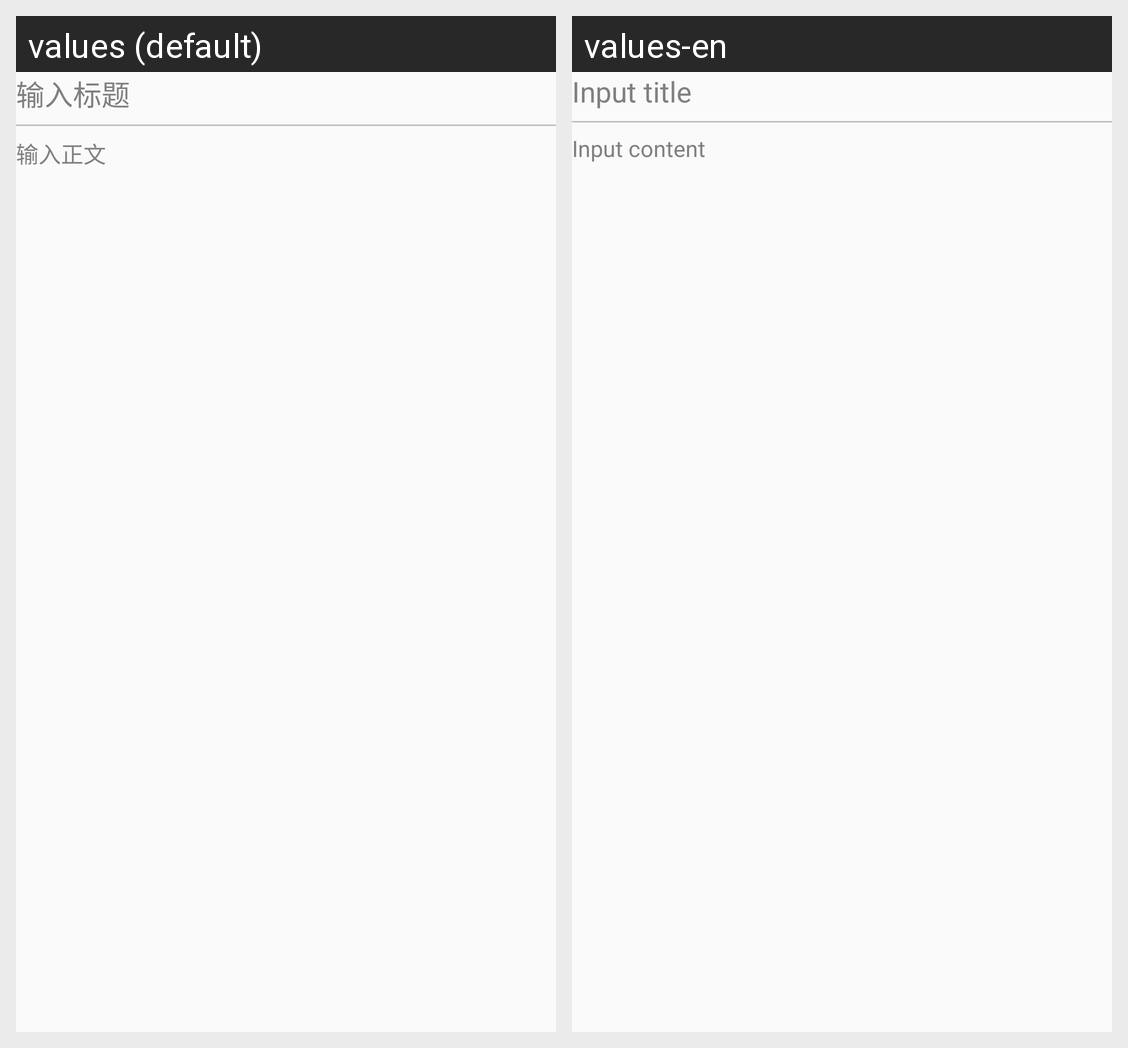

For this localized Android screen grid, give each drawn string resource with its value in every locale shown.
Android screen res/layout/activity_diary_edit.xml rendered under 2 locales, left to right: values (default), values-en. Device: Nexus 5 (rendered at 1080×1920; each locale shown at half size, 540×960, under a caption strip naming it); theme AppTheme.
Strings drawn on this screen, with the default value and each locale's value (text and hints the layout hard-codes, and strings that could not be matched under every locale, appear in the picture but are not listed):

edit_title
  values: 输入标题
  values-en: Input title

edit_text
  values: 输入正文
  values-en: Input content
